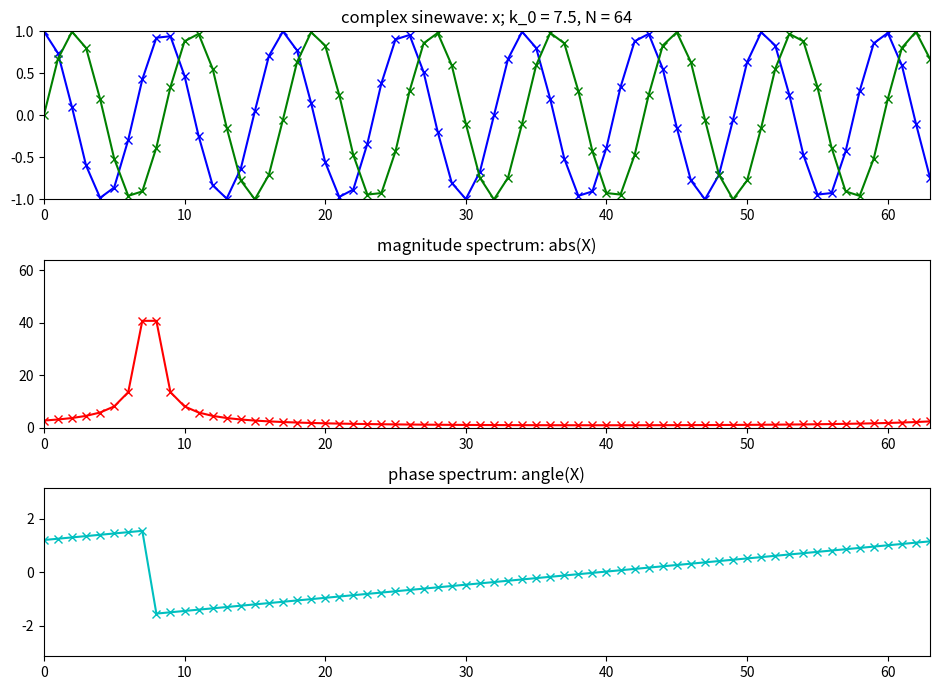

Reproduce this figure in Python.
import numpy as np
import matplotlib.pyplot as plt
tol = 1e-5

plt.figure(1, figsize=(9.5, 7))
N = 64
k0 = 7.5
X = np.array([])
x = np.exp(1j*2*np.pi*k0/N*np.arange(N))

plt.subplot(311)
plt.title('complex sinewave: x; k_0 = 7.5, N = 64')
plt.plot(np.arange(N), np.real(x),'b-x', lw=1.5)
plt.plot(np.arange(N), np.imag(x),'g-x', lw=1.5)
plt.axis([0,N-1,-1,1])
for k in range(N):
	s = np.exp(1j*2*np.pi*k/N*np.arange(N))
	X = np.append(X, sum(x*np.conjugate(s)))

X.real[np.abs(X.real) < tol] = 0.0
X.imag[np.abs(X.imag) < tol] = 0.0

plt.subplot(312)
plt.title('magnitude spectrum: abs(X)')
plt.plot(np.arange(N), abs(X), 'r-x', lw=1.5)
plt.axis([0,N-1,0,N])

plt.subplot(313)
plt.title('phase spectrum: angle(X)')
plt.plot(np.arange(N), np.angle(X),'c-x', lw=1.5)
plt.axis([0,N-1,-np.pi,np.pi])

plt.tight_layout()
plt.savefig('dft-complex-sine-2.png')
plt.show()
